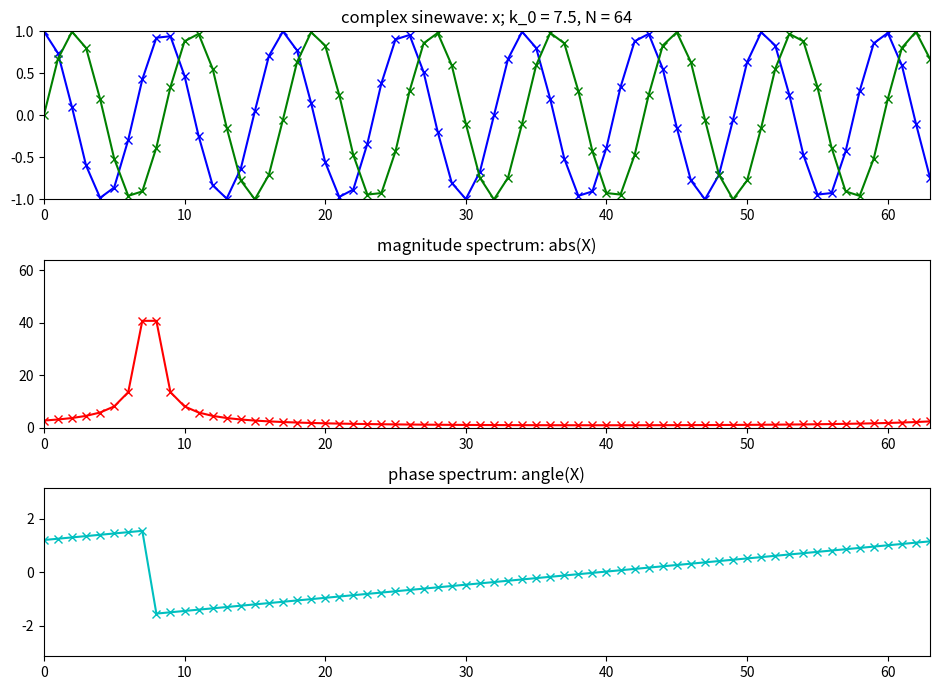

Reproduce this figure in Python.
import numpy as np
import matplotlib.pyplot as plt
tol = 1e-5

plt.figure(1, figsize=(9.5, 7))
N = 64
k0 = 7.5
X = np.array([])
x = np.exp(1j*2*np.pi*k0/N*np.arange(N))

plt.subplot(311)
plt.title('complex sinewave: x; k_0 = 7.5, N = 64')
plt.plot(np.arange(N), np.real(x),'b-x', lw=1.5)
plt.plot(np.arange(N), np.imag(x),'g-x', lw=1.5)
plt.axis([0,N-1,-1,1])
for k in range(N):
	s = np.exp(1j*2*np.pi*k/N*np.arange(N))
	X = np.append(X, sum(x*np.conjugate(s)))

X.real[np.abs(X.real) < tol] = 0.0
X.imag[np.abs(X.imag) < tol] = 0.0

plt.subplot(312)
plt.title('magnitude spectrum: abs(X)')
plt.plot(np.arange(N), abs(X), 'r-x', lw=1.5)
plt.axis([0,N-1,0,N])

plt.subplot(313)
plt.title('phase spectrum: angle(X)')
plt.plot(np.arange(N), np.angle(X),'c-x', lw=1.5)
plt.axis([0,N-1,-np.pi,np.pi])

plt.tight_layout()
plt.savefig('dft-complex-sine-2.png')
plt.show()
